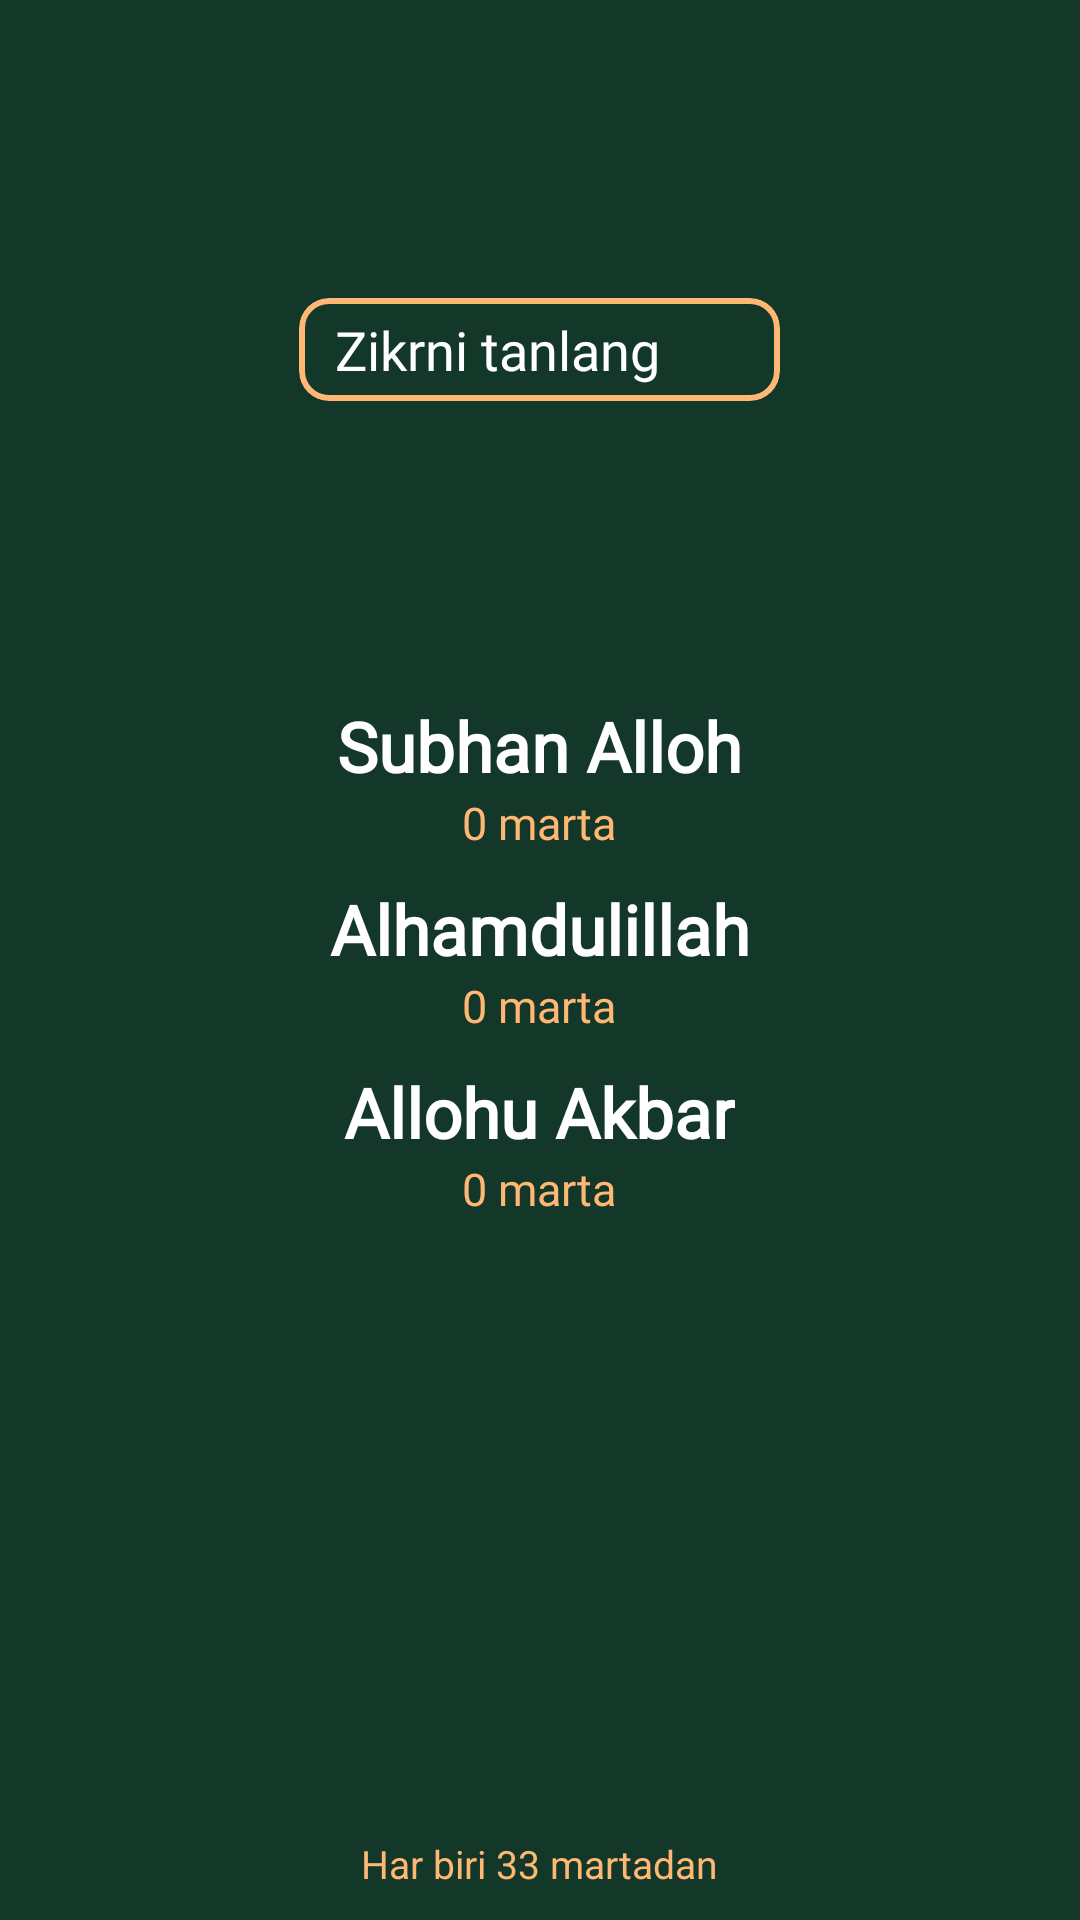

The Android layout XML behind this screen, and the referenced resources:
<!-- AndroidManifest.xml: application theme Theme.Tasbeh -->
<!-- res/layout/fragment_zikr1.xml -->
<?xml version="1.0" encoding="utf-8"?>
<RelativeLayout xmlns:android="http://schemas.android.com/apk/res/android"
    xmlns:app="http://schemas.android.com/apk/res-auto"
    xmlns:tools="http://schemas.android.com/tools"
    android:layout_width="match_parent"
    android:layout_height="match_parent"
    android:background="#133729"
    tools:context=".Fragments.Zikr1Fragment">

    <LinearLayout
        android:id="@+id/linear"
        android:layout_width="wrap_content"
        android:layout_height="wrap_content"
        android:layout_above="@+id/linearLayout"
        android:layout_alignParentTop="true"
        android:layout_centerHorizontal="true"
        android:gravity="center_vertical"
        android:orientation="vertical">

        <com.google.android.material.card.MaterialCardView
            android:id="@+id/card"
            android:layout_width="wrap_content"
            android:layout_height="wrap_content"
            android:backgroundTint="@android:color/transparent"
            app:cardCornerRadius="10dp"
            app:cardElevation="0dp"
            app:strokeColor="#FFB874"
            app:strokeWidth="2dp">

            <LinearLayout
                android:layout_width="wrap_content"
                android:layout_height="wrap_content"
                android:gravity="center"
                android:orientation="horizontal"
                tools:ignore="UseCompoundDrawables">

                <TextView
                    android:id="@+id/selected"
                    android:layout_width="wrap_content"
                    android:layout_height="wrap_content"
                    android:fontFamily="@font/my_font_2"
                    android:paddingVertical="5dp"
                    android:paddingStart="12dp"
                    android:paddingEnd="0dp"
                    android:text="@string/zikrni_tanlang"
                    android:textColor="@color/white"
                    android:textSize="18sp" />

                <ImageView
                    android:layout_width="30dp"
                    android:layout_height="30dp"
                    android:layout_gravity="center"
                    android:layout_marginHorizontal="5dp"
                    android:contentDescription="@string/drop"
                    android:src="@drawable/ic_drop" />
            </LinearLayout>
        </com.google.android.material.card.MaterialCardView>
    </LinearLayout>

    <LinearLayout
        android:id="@+id/linearLayout"
        android:layout_width="wrap_content"
        android:layout_height="wrap_content"
        android:layout_centerInParent="true"
        android:gravity="center"
        android:orientation="vertical">

        <TextView
            android:id="@+id/tv1"
            android:layout_width="wrap_content"
            android:layout_height="wrap_content"
            android:fontFamily="@font/my_font_2"
            android:text="@string/subhan_alloh"
            android:textColor="@color/white"
            android:textSize="23sp"
            android:textStyle="bold" />

        <TextView
            android:id="@+id/tv1_counter"
            android:layout_width="wrap_content"
            android:layout_height="wrap_content"
            android:fontFamily="@font/my_font_2"
            android:text="@string/_0_marta"
            android:textColor="#FFB874"
            android:textSize="15sp" />

        <TextView
            android:id="@+id/tv2"
            android:layout_width="wrap_content"
            android:layout_height="wrap_content"
            android:layout_marginTop="10dp"
            android:fontFamily="@font/my_font_2"
            android:text="@string/alhamdulillah"
            android:textColor="@color/white"
            android:textSize="23sp"
            android:textStyle="bold" />

        <TextView
            android:id="@+id/tv2_counter"
            android:layout_width="wrap_content"
            android:layout_height="wrap_content"
            android:fontFamily="@font/my_font_2"
            android:text="@string/_0_marta"
            android:textColor="#FFB874"
            android:textSize="15sp" />

        <TextView
            android:id="@+id/tv3"
            android:layout_width="wrap_content"
            android:layout_height="wrap_content"
            android:layout_marginTop="10dp"
            android:fontFamily="@font/my_font_2"
            android:text="@string/allohu_akbar"
            android:textColor="@color/white"
            android:textSize="23sp"
            android:textStyle="bold" />

        <TextView
            android:id="@+id/tv3_counter"
            android:layout_width="wrap_content"
            android:layout_height="wrap_content"
            android:fontFamily="@font/my_font_2"
            android:text="@string/_0_marta"
            android:textColor="#FFB874"
            android:textSize="15sp" />
    </LinearLayout>

    <TextView
        android:layout_width="wrap_content"
        android:layout_height="wrap_content"
        android:layout_alignParentBottom="true"
        android:layout_centerHorizontal="true"
        android:layout_marginBottom="10dp"
        android:text="@string/har_biri_33_martadan"
        android:textColor="#FFB874"
        android:textSize="13sp" />
</RelativeLayout>
<!-- resources referenced by this layout -->
<resources>
  <string name="_0_marta">0 marta</string>
  <string name="alhamdulillah">Alhamdulillah</string>
  <string name="allohu_akbar">Allohu Akbar</string>
  <string name="drop">drop</string>
  <string name="har_biri_33_martadan">Har biri 33 martadan</string>
  <string name="subhan_alloh">Subhan Alloh</string>
  <string name="zikrni_tanlang">Zikrni tanlang</string>
  <style name="Theme.Tasbeh" parent="Base.Theme.Tasbeh" />
  <style name="Base.Theme.Tasbeh" parent="Theme.Material3.DayNight.NoActionBar">
          <item name="android:statusBarColor">#133729</item>
      </style>
  <!-- not gathered from this repository: default colours our renderer supplied (Android Studio template values) -->
  <color name="white">#FFFFFFFF</color>
</resources>
